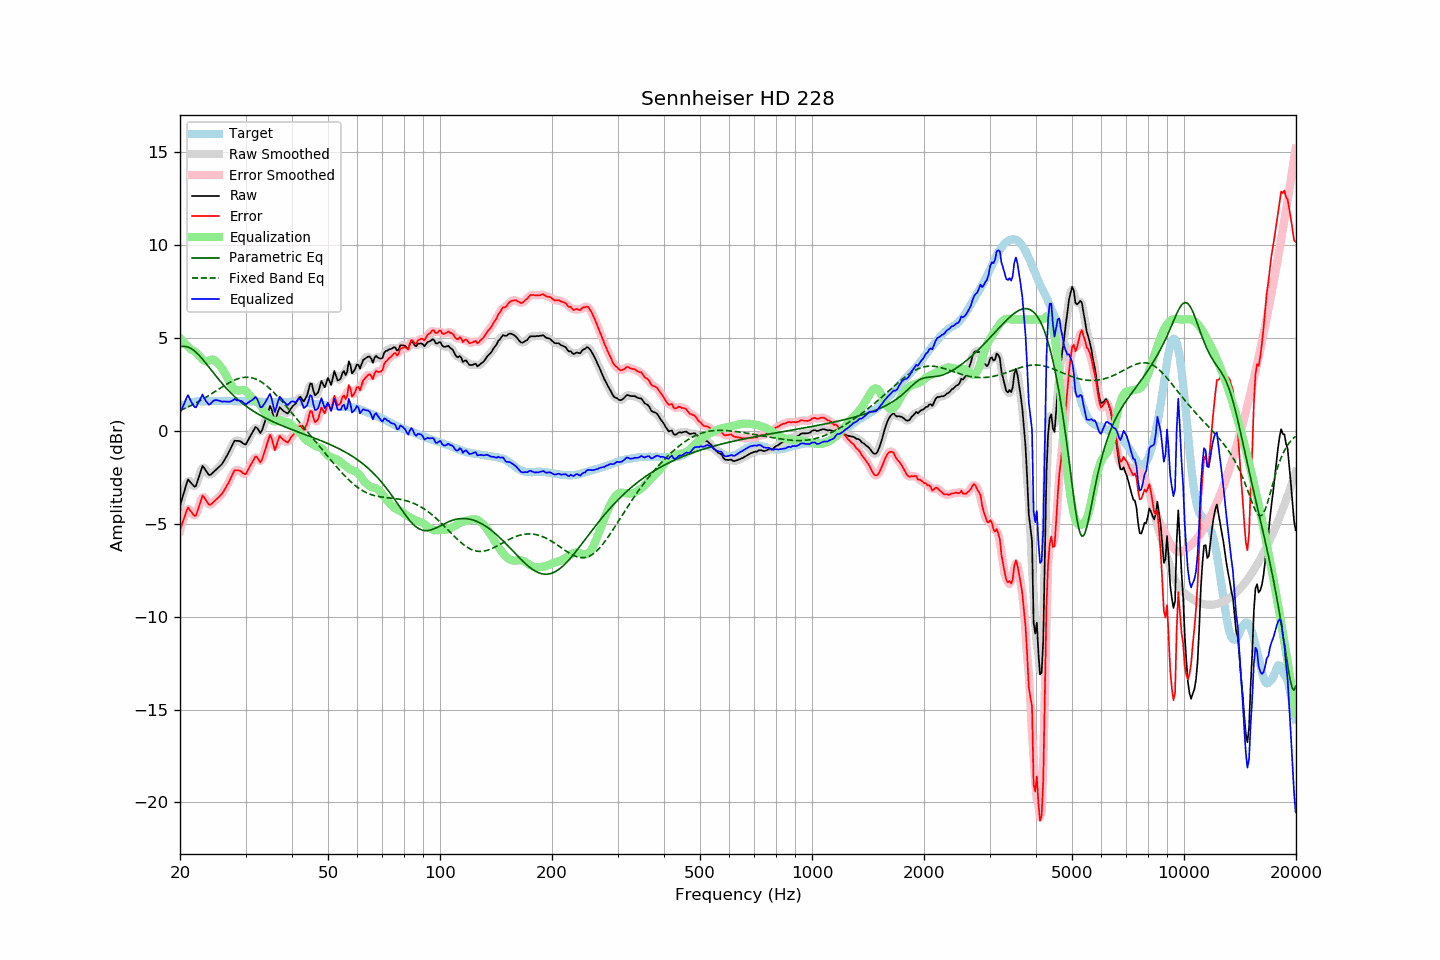

The file beside this chart, header and first rows:
frequency, raw, error, smoothed, error_smoothed, equalization, parametric_eq, fixed_band_eq, equalized_raw, equalized_smoothed, target
20.00, -4.03, -5.32, -4.08, -5.37, 5.01, 4.52, 1.11, 0.98, 0.93, 1.28
20.20, -3.74, -5.08, -3.72, -5.05, 4.91, 4.54, 1.14, 1.17, 1.20, 1.33
20.40, -3.45, -4.84, -3.40, -4.78, 4.82, 4.55, 1.18, 1.36, 1.42, 1.38
20.61, -3.18, -4.59, -3.13, -4.55, 4.72, 4.55, 1.21, 1.54, 1.59, 1.41
20.81, -2.86, -4.33, -2.87, -4.33, 4.63, 4.54, 1.25, 1.77, 1.77, 1.46
21.02, -2.61, -4.12, -2.72, -4.21, 4.54, 4.51, 1.29, 1.93, 1.83, 1.50
21.23, -2.71, -4.24, -2.69, -4.22, 4.46, 4.48, 1.33, 1.74, 1.77, 1.52
21.44, -2.82, -4.36, -2.79, -4.34, 4.37, 4.43, 1.37, 1.56, 1.58, 1.54
21.66, -2.90, -4.47, -2.94, -4.50, 4.35, 4.37, 1.42, 1.44, 1.41, 1.56
21.87, -3.00, -4.58, -2.97, -4.55, 4.29, 4.31, 1.46, 1.29, 1.32, 1.57
22.09, -2.95, -4.54, -2.90, -4.49, 4.22, 4.23, 1.51, 1.27, 1.32, 1.59
22.31, -2.68, -4.28, -2.71, -4.31, 4.13, 4.15, 1.55, 1.45, 1.43, 1.60
22.54, -2.42, -4.02, -2.40, -4.00, 4.04, 4.06, 1.60, 1.62, 1.63, 1.60
22.76, -2.15, -3.75, -2.13, -3.73, 3.94, 3.97, 1.65, 1.79, 1.81, 1.60
22.99, -1.89, -3.48, -1.99, -3.59, 3.85, 3.87, 1.70, 1.96, 1.86, 1.59
23.22, -1.99, -3.58, -1.98, -3.57, 3.78, 3.76, 1.75, 1.79, 1.80, 1.59
23.45, -2.13, -3.72, -2.10, -3.69, 3.75, 3.66, 1.81, 1.63, 1.66, 1.59
23.69, -2.24, -3.84, -2.26, -3.85, 3.76, 3.55, 1.86, 1.51, 1.50, 1.60
23.92, -2.37, -3.97, -2.34, -3.94, 3.79, 3.44, 1.91, 1.41, 1.45, 1.60
24.16, -2.36, -3.97, -2.35, -3.96, 3.82, 3.33, 1.97, 1.46, 1.47, 1.61
24.40, -2.28, -3.90, -2.30, -3.91, 3.85, 3.22, 2.02, 1.56, 1.55, 1.62
24.65, -2.21, -3.81, -2.21, -3.82, 3.83, 3.11, 2.08, 1.63, 1.62, 1.61
24.89, -2.12, -3.73, -2.12, -3.73, 3.79, 3.00, 2.13, 1.66, 1.66, 1.61
25.14, -2.04, -3.65, -2.04, -3.65, 3.70, 2.89, 2.19, 1.66, 1.66, 1.61
25.39, -1.96, -3.58, -1.97, -3.58, 3.60, 2.78, 2.25, 1.64, 1.63, 1.62
25.65, -1.88, -3.49, -1.88, -3.49, 3.49, 2.68, 2.30, 1.61, 1.61, 1.62
25.91, -1.80, -3.40, -1.78, -3.39, 3.37, 2.58, 2.36, 1.58, 1.59, 1.61
26.16, -1.66, -3.27, -1.66, -3.27, 3.25, 2.48, 2.41, 1.58, 1.58, 1.60
26.43, -1.52, -3.12, -1.52, -3.13, 3.10, 2.38, 2.46, 1.59, 1.58, 1.60
26.69, -1.36, -2.97, -1.37, -2.97, 2.94, 2.28, 2.52, 1.58, 1.58, 1.60
26.96, -1.21, -2.82, -1.20, -2.82, 2.78, 2.19, 2.57, 1.57, 1.57, 1.61
27.23, -1.04, -2.65, -1.03, -2.64, 2.61, 2.10, 2.61, 1.58, 1.58, 1.61
27.50, -0.86, -2.47, -0.84, -2.45, 2.46, 2.01, 2.66, 1.61, 1.62, 1.61
27.77, -0.67, -2.27, -0.68, -2.28, 2.33, 1.93, 2.70, 1.66, 1.66, 1.60
28.05, -0.52, -2.12, -0.57, -2.16, 2.24, 1.85, 2.74, 1.72, 1.68, 1.60
28.33, -0.53, -2.12, -0.52, -2.11, 2.19, 1.77, 2.78, 1.66, 1.67, 1.59
28.62, -0.53, -2.12, -0.52, -2.11, 2.17, 1.69, 2.81, 1.64, 1.66, 1.59
28.90, -0.54, -2.14, -0.55, -2.15, 2.18, 1.62, 2.83, 1.64, 1.63, 1.60
29.19, -0.58, -2.17, -0.60, -2.19, 2.20, 1.54, 2.86, 1.61, 1.60, 1.59
29.48, -0.66, -2.26, -0.67, -2.27, 2.21, 1.47, 2.87, 1.56, 1.54, 1.61
29.78, -0.71, -2.31, -0.71, -2.30, 2.20, 1.41, 2.89, 1.49, 1.49, 1.59
30.08, -0.72, -2.33, -0.68, -2.28, 2.15, 1.34, 2.89, 1.43, 1.47, 1.60
30.38, -0.56, -2.15, -0.57, -2.16, 2.06, 1.28, 2.89, 1.51, 1.49, 1.59
30.68, -0.39, -1.99, -0.41, -2.01, 1.96, 1.22, 2.89, 1.56, 1.54, 1.59
30.99, -0.24, -1.83, -0.24, -1.83, 1.85, 1.16, 2.87, 1.61, 1.61, 1.59
31.30, -0.09, -1.68, -0.07, -1.66, 1.76, 1.10, 2.86, 1.67, 1.69, 1.59
31.61, 0.06, -1.52, 0.08, -1.51, 1.68, 1.05, 2.83, 1.74, 1.76, 1.59
31.93, 0.21, -1.37, 0.16, -1.43, 1.62, 0.99, 2.80, 1.83, 1.78, 1.59
32.24, 0.15, -1.42, 0.12, -1.46, 1.56, 0.94, 2.76, 1.71, 1.68, 1.58
32.57, 0.03, -1.56, 0.02, -1.56, 1.49, 0.89, 2.72, 1.52, 1.51, 1.58
32.89, -0.11, -1.70, -0.03, -1.61, 1.39, 0.84, 2.67, 1.27, 1.36, 1.58
33.22, 0.03, -1.54, 0.05, -1.52, 1.25, 0.79, 2.62, 1.28, 1.30, 1.57
33.55, 0.30, -1.27, 0.26, -1.31, 1.11, 0.75, 2.56, 1.40, 1.37, 1.57
33.89, 0.55, -1.00, 0.55, -1.02, 0.98, 0.70, 2.49, 1.53, 1.52, 1.56
34.23, 0.82, -0.74, 0.86, -0.69, 0.86, 0.66, 2.42, 1.69, 1.73, 1.57
34.57, 1.09, -0.47, 1.12, -0.44, 0.76, 0.61, 2.35, 1.84, 1.88, 1.55
34.92, 1.34, -0.21, 1.22, -0.33, 0.66, 0.57, 2.27, 2.00, 1.88, 1.55
35.27, 1.16, -0.39, 1.09, -0.46, 0.58, 0.53, 2.19, 1.73, 1.66, 1.55
35.62, 0.84, -0.71, 0.85, -0.70, 0.53, 0.49, 2.10, 1.36, 1.38, 1.55
35.97, 0.51, -1.04, 0.69, -0.86, 0.51, 0.45, 2.01, 1.02, 1.20, 1.55
... 635 more rows
